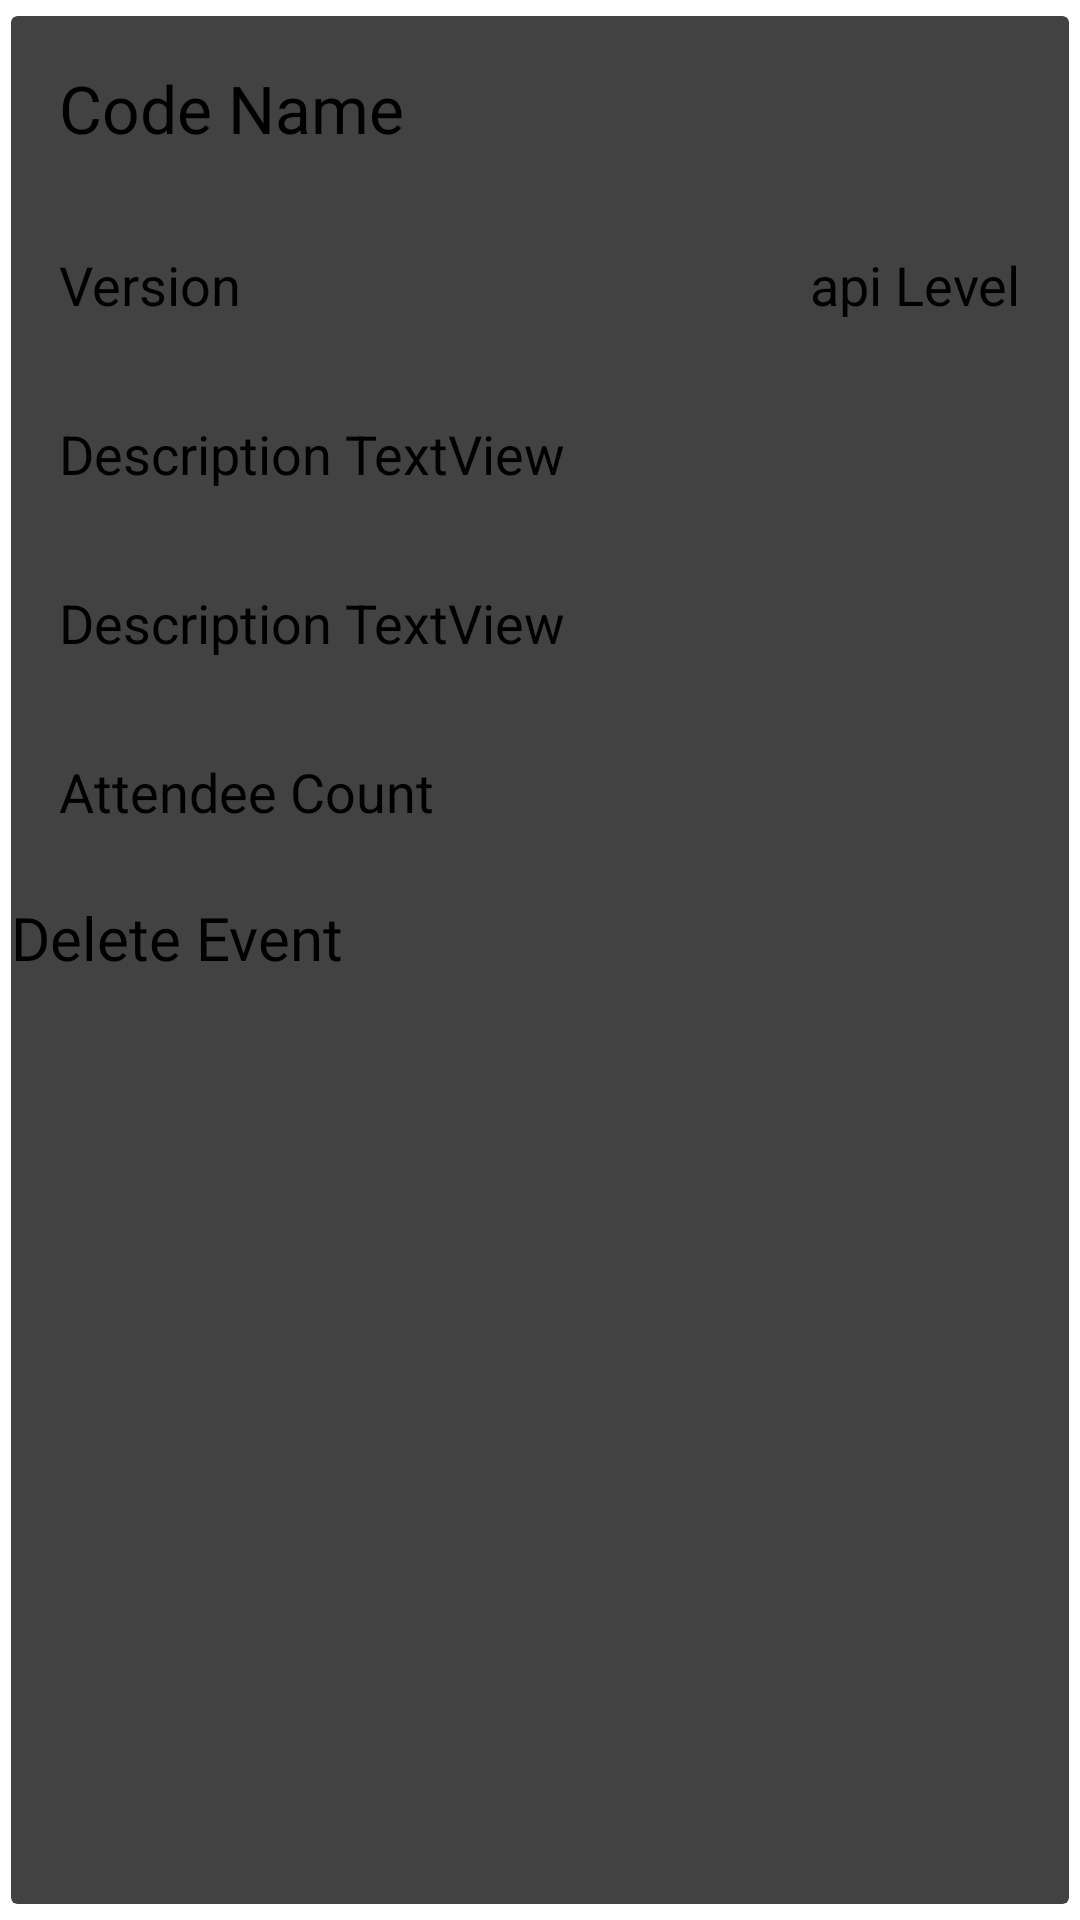

Produce the Android XML layout that renders to this screen, including the resource entries it uses.
<!-- AndroidManifest.xml: application theme Theme.FiftySix -->
<!-- res/layout/attendee_row.xml -->
<?xml version="1.0" encoding="utf-8"?>
<androidx.cardview.widget.CardView xmlns:android="http://schemas.android.com/apk/res/android"
    android:layout_width="match_parent"
    android:layout_height="wrap_content"
    xmlns:app="http://schemas.android.com/apk/res-auto"
    app:cardCornerRadius="2dp"
    app:cardElevation="3dp"
    app:cardUseCompatPadding="true">

    <LinearLayout
        android:layout_width="match_parent"
        android:layout_height="wrap_content"
        android:id="@+id/linear_layout"
        android:orientation="vertical"
        >

        <TextView
            android:id="@+id/eventName"
            android:layout_width="match_parent"
            android:layout_height="wrap_content"
            android:padding="16dp"
            android:text="Code Name"
            android:textSize="22sp" />

        <RelativeLayout
            android:id="@+id/expandable_layout"
            android:layout_width="match_parent"
            android:layout_height="299dp">


            <TextView
                android:id="@+id/startDate"
                android:layout_width="wrap_content"
                android:layout_height="wrap_content"
                android:padding="16dp"
                android:text="Version"
                android:textSize="18sp" />

            <TextView
                android:id="@+id/locationOfEvent"
                android:layout_width="wrap_content"
                android:layout_height="wrap_content"
                android:layout_alignParentEnd="true"
                android:layout_alignParentRight="true"
                android:padding="16dp"
                android:text="api Level"
                android:textSize="18sp" />

            <TextView
                android:id="@+id/description"
                android:layout_width="match_parent"
                android:layout_height="wrap_content"
                android:layout_below="@+id/startDate"
                android:padding="16dp"
                android:text="Description TextView"
                android:textSize="18sp" />

            <TextView
                android:id="@+id/descriptionEvent"
                android:layout_width="match_parent"
                android:layout_height="wrap_content"
                android:layout_below="@+id/description"
                android:padding="16dp"
                android:text="Description TextView"
                android:textSize="18sp" />

            <TextView
                android:id="@+id/attendeeCount"
                android:layout_width="match_parent"
                android:layout_height="wrap_content"
                android:layout_below="@+id/descriptionEvent"
                android:padding="16dp"
                android:text="Attendee Count"
                android:textSize="18sp" />

            <androidx.appcompat.widget.AppCompatButton
                android:id="@+id/EditEvent"
                android:layout_width="match_parent"
                android:layout_height="64dp"
                android:layout_below="@+id/attendeeCount"
                android:layout_marginTop="7dp"
                android:layout_marginBottom="252dp"
                android:background="@drawable/dark_round_button"
                android:fontFamily="@font/inter_medium"
                android:text="Delete Event"
                android:textColor="@color/colorPrimaryLight"
                android:textSize="20sp" />


        </RelativeLayout>





    </LinearLayout>

</androidx.cardview.widget.CardView>
<!-- resources referenced by this layout -->
<resources>

</resources>
